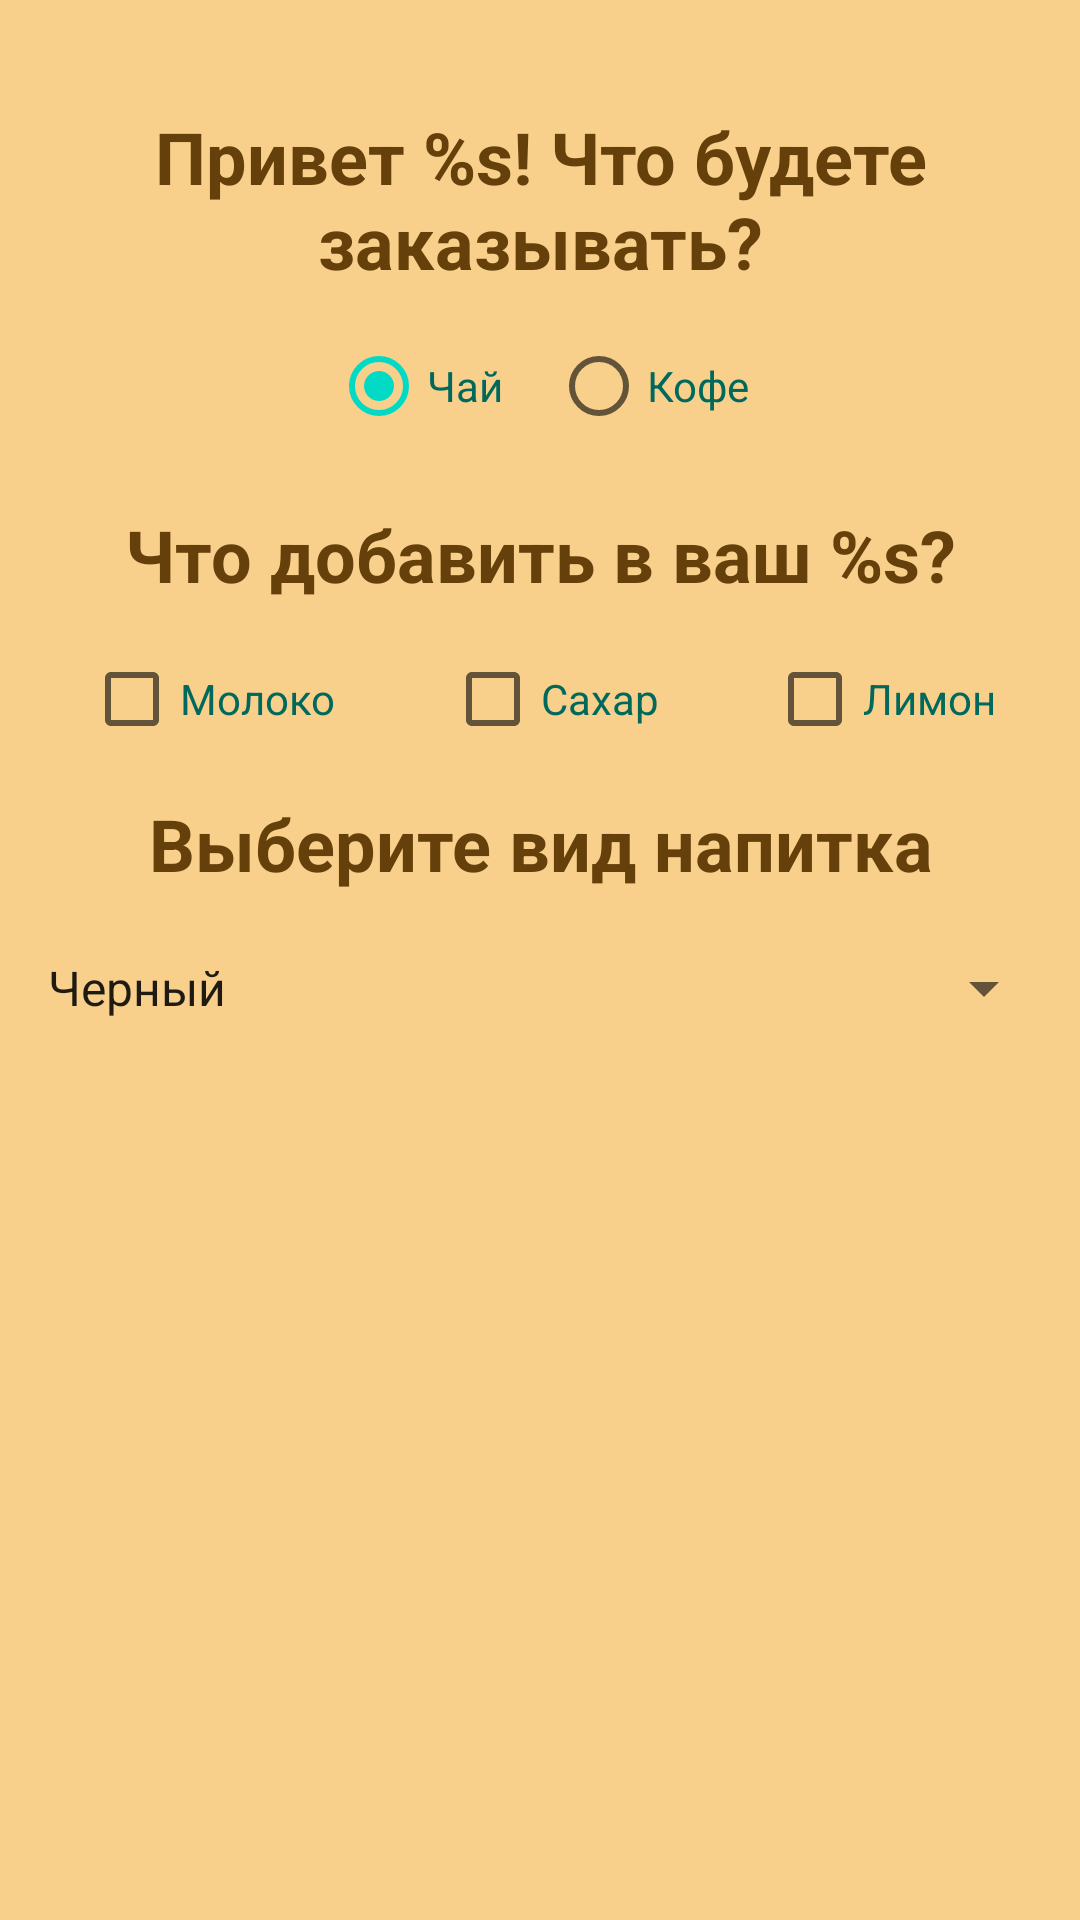

Produce the Android XML layout that renders to this screen, including the resource entries it uses.
<!-- AndroidManifest.xml: application theme Theme.CafeOrder -->
<!-- res/layout/activity_create_order.xml -->
<?xml version="1.0" encoding="utf-8"?>
<androidx.constraintlayout.widget.ConstraintLayout xmlns:android="http://schemas.android.com/apk/res/android"
    xmlns:app="http://schemas.android.com/apk/res-auto"
    xmlns:tools="http://schemas.android.com/tools"
    android:layout_width="match_parent"
    android:layout_height="match_parent"
    android:background="@color/light_brown"
    tools:context=".CreateOrderActivity">

    <TextView
        android:id="@+id/textViewHello"
        android:layout_width="wrap_content"
        android:layout_height="wrap_content"
        android:layout_marginTop="36dp"
        android:layout_marginBottom="8dp"
        android:gravity="center"
        android:text="@string/hello_user"
        android:textColor="@color/dark_brown"
        android:textSize="24sp"
        android:textStyle="bold"
        app:layout_constraintEnd_toEndOf="parent"
        app:layout_constraintStart_toStartOf="parent"
        app:layout_constraintTop_toTopOf="parent" />

    <RadioGroup
        android:id="@+id/radioGroup"
        android:layout_width="wrap_content"
        android:layout_height="wrap_content"
        android:orientation="horizontal"
        app:layout_constraintEnd_toEndOf="parent"
        app:layout_constraintStart_toStartOf="parent"
        app:layout_constraintTop_toBottomOf="@+id/textViewHello">

        <RadioButton
            android:id="@+id/radioButtonTea"
            android:layout_width="wrap_content"
            android:layout_height="wrap_content"
            android:layout_margin="8dp"
            android:checked="true"
            android:text="@string/tea"
            android:textColor="@color/light_green" />

        <RadioButton
            android:id="@+id/radioButtonCoffee"
            android:layout_width="wrap_content"
            android:layout_height="wrap_content"
            android:layout_margin="8dp"
            android:text="@string/coffee"
            android:textColor="@color/light_green" />
    </RadioGroup>

    <TextView
        android:id="@+id/textViewAdditions"
        android:layout_width="wrap_content"
        android:layout_height="wrap_content"
        android:layout_margin="8dp"
        android:gravity="center"
        android:text="@string/additions"
        android:textColor="@color/dark_brown"
        android:textSize="24sp"
        android:textStyle="bold"
        app:layout_constraintEnd_toEndOf="parent"
        app:layout_constraintStart_toStartOf="parent"
        app:layout_constraintTop_toBottomOf="@+id/radioGroup" />

    <CheckBox
        android:id="@+id/checkBoxMilk"
        android:layout_width="wrap_content"
        android:layout_height="wrap_content"
        android:layout_margin="8dp"
        android:text="@string/milk"
        android:textColor="@color/light_green"
        app:layout_constraintEnd_toStartOf="@id/checkBoxSugar"
        app:layout_constraintStart_toStartOf="parent"
        app:layout_constraintTop_toBottomOf="@id/textViewAdditions" />

    <CheckBox
        android:id="@+id/checkBoxSugar"
        android:layout_width="wrap_content"
        android:layout_height="wrap_content"
        android:layout_margin="8dp"
        android:text="@string/sugar"
        android:textColor="@color/light_green"
        app:layout_constraintEnd_toStartOf="@id/checkBoxLemon"
        app:layout_constraintStart_toEndOf="@id/checkBoxMilk"
        app:layout_constraintTop_toBottomOf="@id/textViewAdditions" />

    <CheckBox
        android:id="@+id/checkBoxLemon"
        android:layout_width="wrap_content"
        android:layout_height="wrap_content"
        android:layout_margin="8dp"
        android:text="@string/lemon"
        android:textColor="@color/light_green"
        app:layout_constraintEnd_toEndOf="parent"
        app:layout_constraintStart_toEndOf="@id/checkBoxSugar"
        app:layout_constraintTop_toBottomOf="@id/textViewAdditions" />

    <TextView
        android:id="@+id/textViewChooseDrink"
        android:layout_width="wrap_content"
        android:layout_height="wrap_content"
        android:layout_margin="8dp"
        android:gravity="center"
        android:text="@string/choose_drink"
        android:textColor="@color/dark_brown"
        android:textSize="24sp"
        android:textStyle="bold"
        app:layout_constraintEnd_toEndOf="parent"
        app:layout_constraintStart_toStartOf="parent"
        app:layout_constraintTop_toBottomOf="@+id/checkBoxSugar" />

    <Spinner
        android:id="@+id/spinnerTea"
        android:layout_width="match_parent"
        android:layout_height="48sp"
        android:layout_margin="8dp"
        android:entries="@array/options_of_tea"
        android:textColor="@color/white"
        android:visibility="visible"
        app:layout_constraintEnd_toEndOf="parent"
        app:layout_constraintStart_toStartOf="parent"
        app:layout_constraintTop_toBottomOf="@id/textViewChooseDrink" />

    <Spinner
        android:id="@+id/spinnerCoffee"
        android:layout_width="match_parent"
        android:layout_height="48sp"
        android:layout_margin="8dp"
        android:entries="@array/options_of_coffee"
        android:textColor="@color/white"
        android:visibility="invisible"
        app:layout_constraintEnd_toEndOf="parent"
        app:layout_constraintStart_toStartOf="parent"
        app:layout_constraintTop_toBottomOf="@id/textViewChooseDrink" />

    <ImageView
        android:id="@+id/buttonSendOrder"
        android:layout_width="0dp"
        android:layout_height="0dp"
        android:layout_margin="8dp"
        android:contentDescription="@string/button_send_description"
        android:src="@drawable/button"
        app:layout_constraintBottom_toBottomOf="parent"
        app:layout_constraintEnd_toEndOf="parent"
        app:layout_constraintStart_toStartOf="parent"
        app:layout_constraintTop_toBottomOf="@id/spinnerCoffee" />
</androidx.constraintlayout.widget.ConstraintLayout>
<!-- resources referenced by this layout -->
<resources>
  <string-array name="options_of_coffee">
          <item>Американо</item>
          <item>Эспрессо</item>
          <item>Латте</item>
      </string-array>
  <string-array name="options_of_tea">
          <item>Черный</item>
          <item>Зеленый</item>
          <item>Красный</item>
      </string-array>
  <color name="dark_brown">#65400A</color>
  <color name="light_brown">#F8D08C</color>
  <color name="light_green">#00695C</color>
  <color name="white">#FFFFFFFF</color>
  <string name="additions">Что добавить в ваш %s?</string>
  <string name="button_send_description">Кнопка отправить заказ</string>
  <string name="choose_drink">Выберите вид напитка</string>
  <string name="coffee">Кофе</string>
  <string name="hello_user">Привет %s! Что будете заказывать?</string>
  <string name="lemon">Лимон</string>
  <string name="milk">Молоко</string>
  <string name="sugar">Сахар</string>
  <string name="tea">Чай</string>
  <style name="Theme.CafeOrder" parent="Theme.MaterialComponents.DayNight.NoActionBar">
          
          <item name="colorPrimary">@color/purple_500</item>
          <item name="colorPrimaryVariant">@color/purple_700</item>
          <item name="colorOnPrimary">@color/white</item>
          
          <item name="colorSecondary">@color/teal_200</item>
          <item name="colorSecondaryVariant">@color/teal_700</item>
          <item name="colorOnSecondary">@color/black</item>
          
          <item name="android:statusBarColor" tools:targetApi="21">?attr/colorPrimaryVariant</item>
          
      </style>
  <color name="purple_500">#FF6200EE</color>
  <color name="purple_700">#FF3700B3</color>
  <color name="teal_200">#FF03DAC5</color>
  <color name="teal_700">#FF018786</color>
  <color name="black">#FF000000</color>
</resources>
